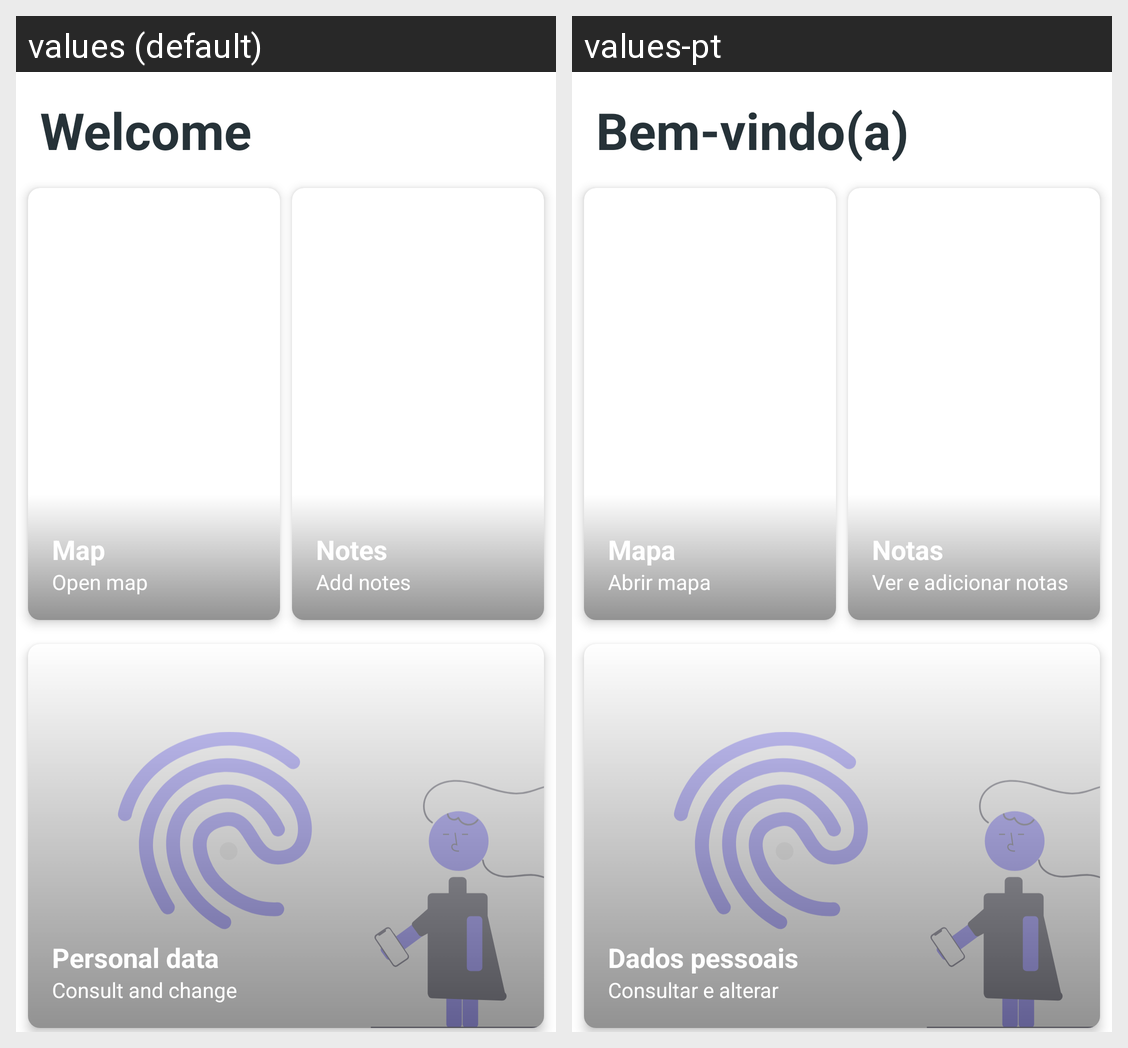

This grid shows one Android layout under two languages. Give, for every string resource on the screen, its name, the default text and each shown locale's text.
Android screen res/layout/activity_main.xml rendered under 2 locales, left to right: values (default), values-pt. Device: Nexus 5 (rendered at 1080×1920; each locale shown at half size, 540×960, under a caption strip naming it); theme Theme.Communit.
Strings drawn on this screen, with the default value and each locale's value (text and hints the layout hard-codes, and strings that could not be matched under every locale, appear in the picture but are not listed):

title_main_activity
  values: Welcome
  values-pt: Bem-vindo(a)

map
  values: Map
  values-pt: Mapa

map_tooltip
  values: Open map
  values-pt: Abrir mapa

notes
  values: Notes
  values-pt: Notas

notes_tooltip
  values: Add notes
  values-pt: Ver e adicionar notas

profile
  values: Personal data
  values-pt: Dados pessoais

profile_tooltip
  values: Consult and change
  values-pt: Consultar e alterar
